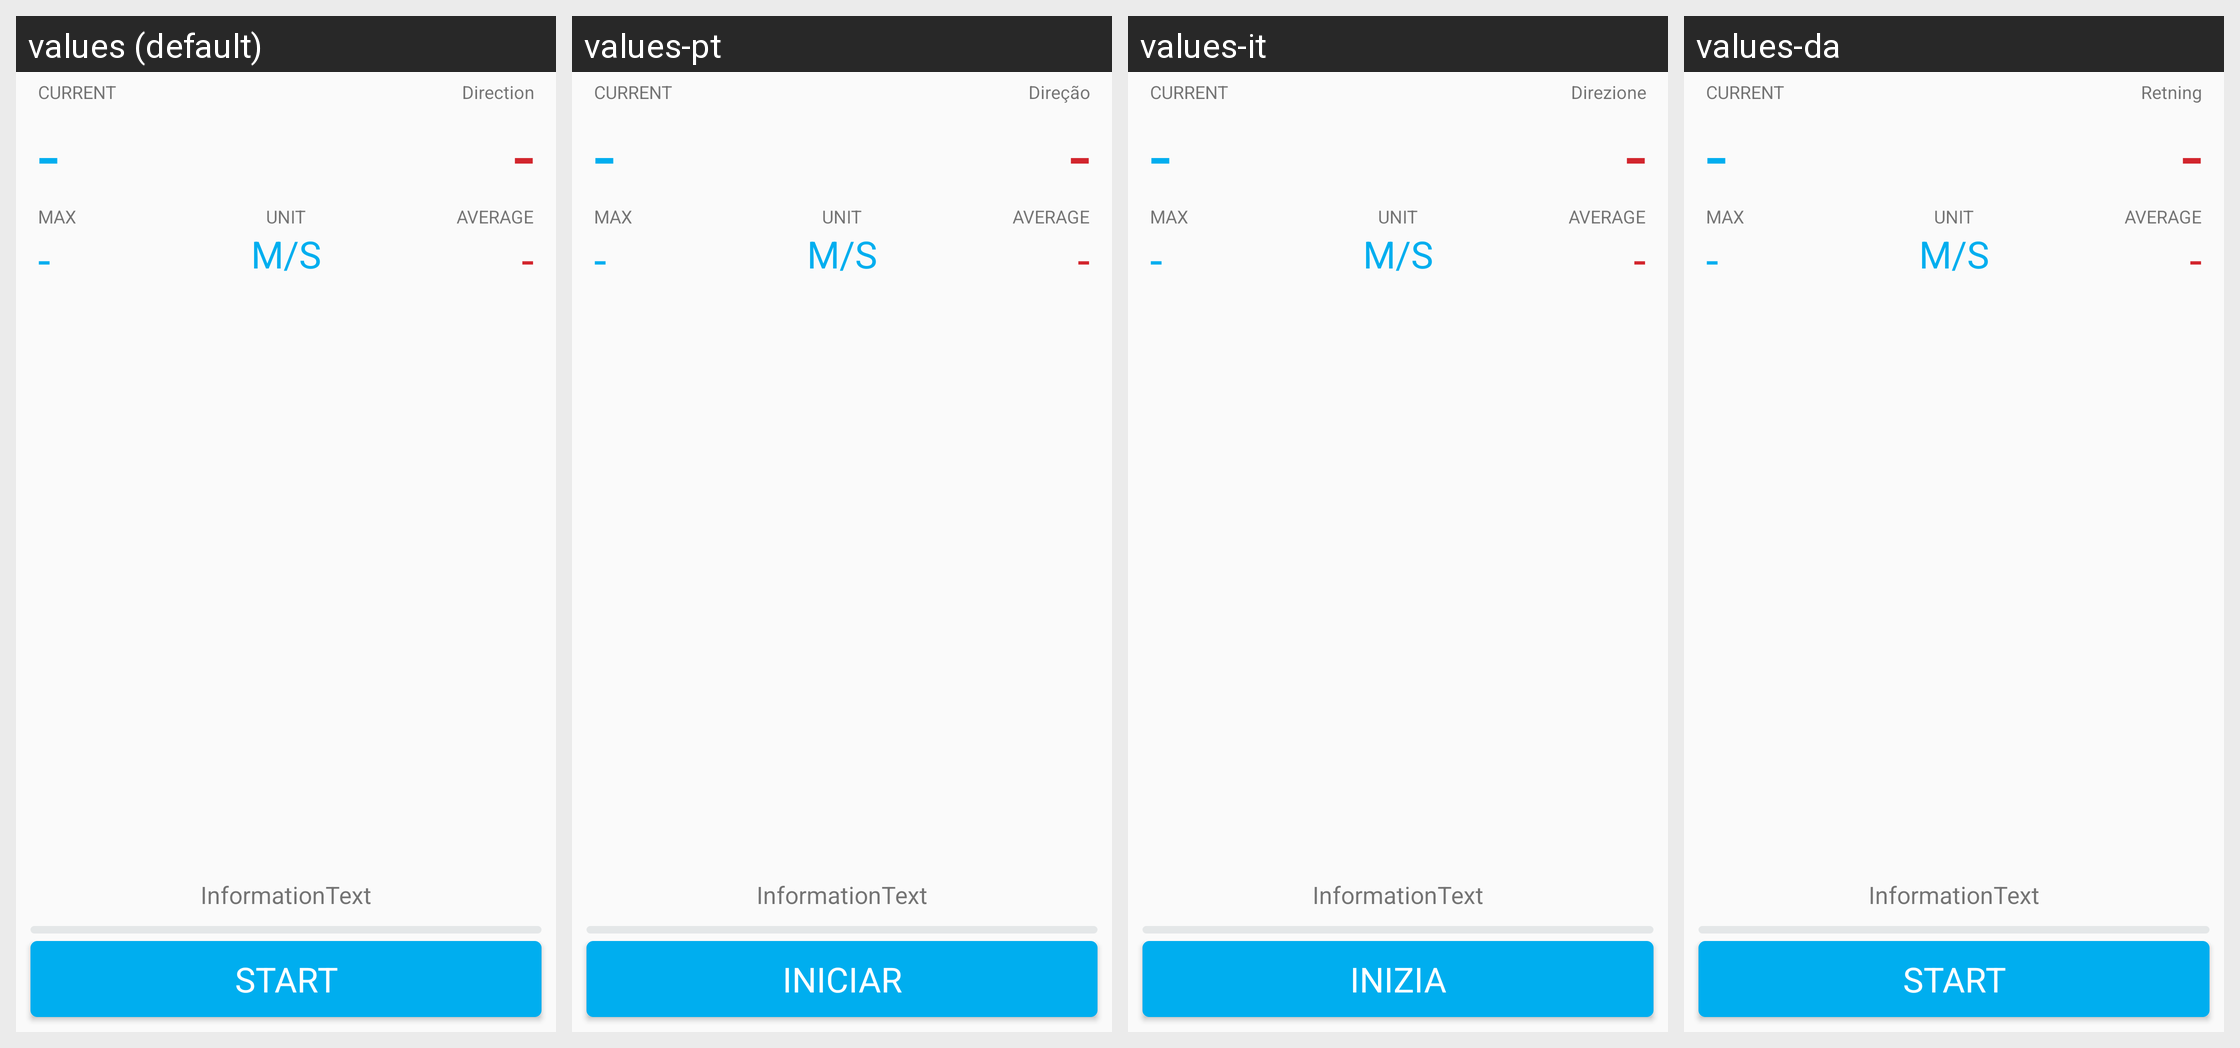

For this localized Android screen grid, give each drawn string resource with its value in every locale shown.
Android screen res/layout/fragment_measure.xml rendered under 4 locales, left to right: values (default), values-pt, values-it, values-da. Device: Nexus 5 (rendered at 1080×1920; each locale shown at half size, 540×960, under a caption strip naming it); theme AppTheme.
Other locales in the repository, not shown: values-ca, values-de, values-es, values-fr, values-ja, values-ko, values-zh-rCN, values-zh-rTW.
Strings drawn on this screen, with the default value and each locale's value (text and hints the layout hard-codes, and strings that could not be matched under every locale, appear in the picture but are not listed):

direction_unit
  values: Direction
  values-pt: Direção
  values-it: Direzione
  values-da: Retning

button_start
  values: Start
  values-pt: Iniciar
  values-it: Inizia
  values-da: Start
